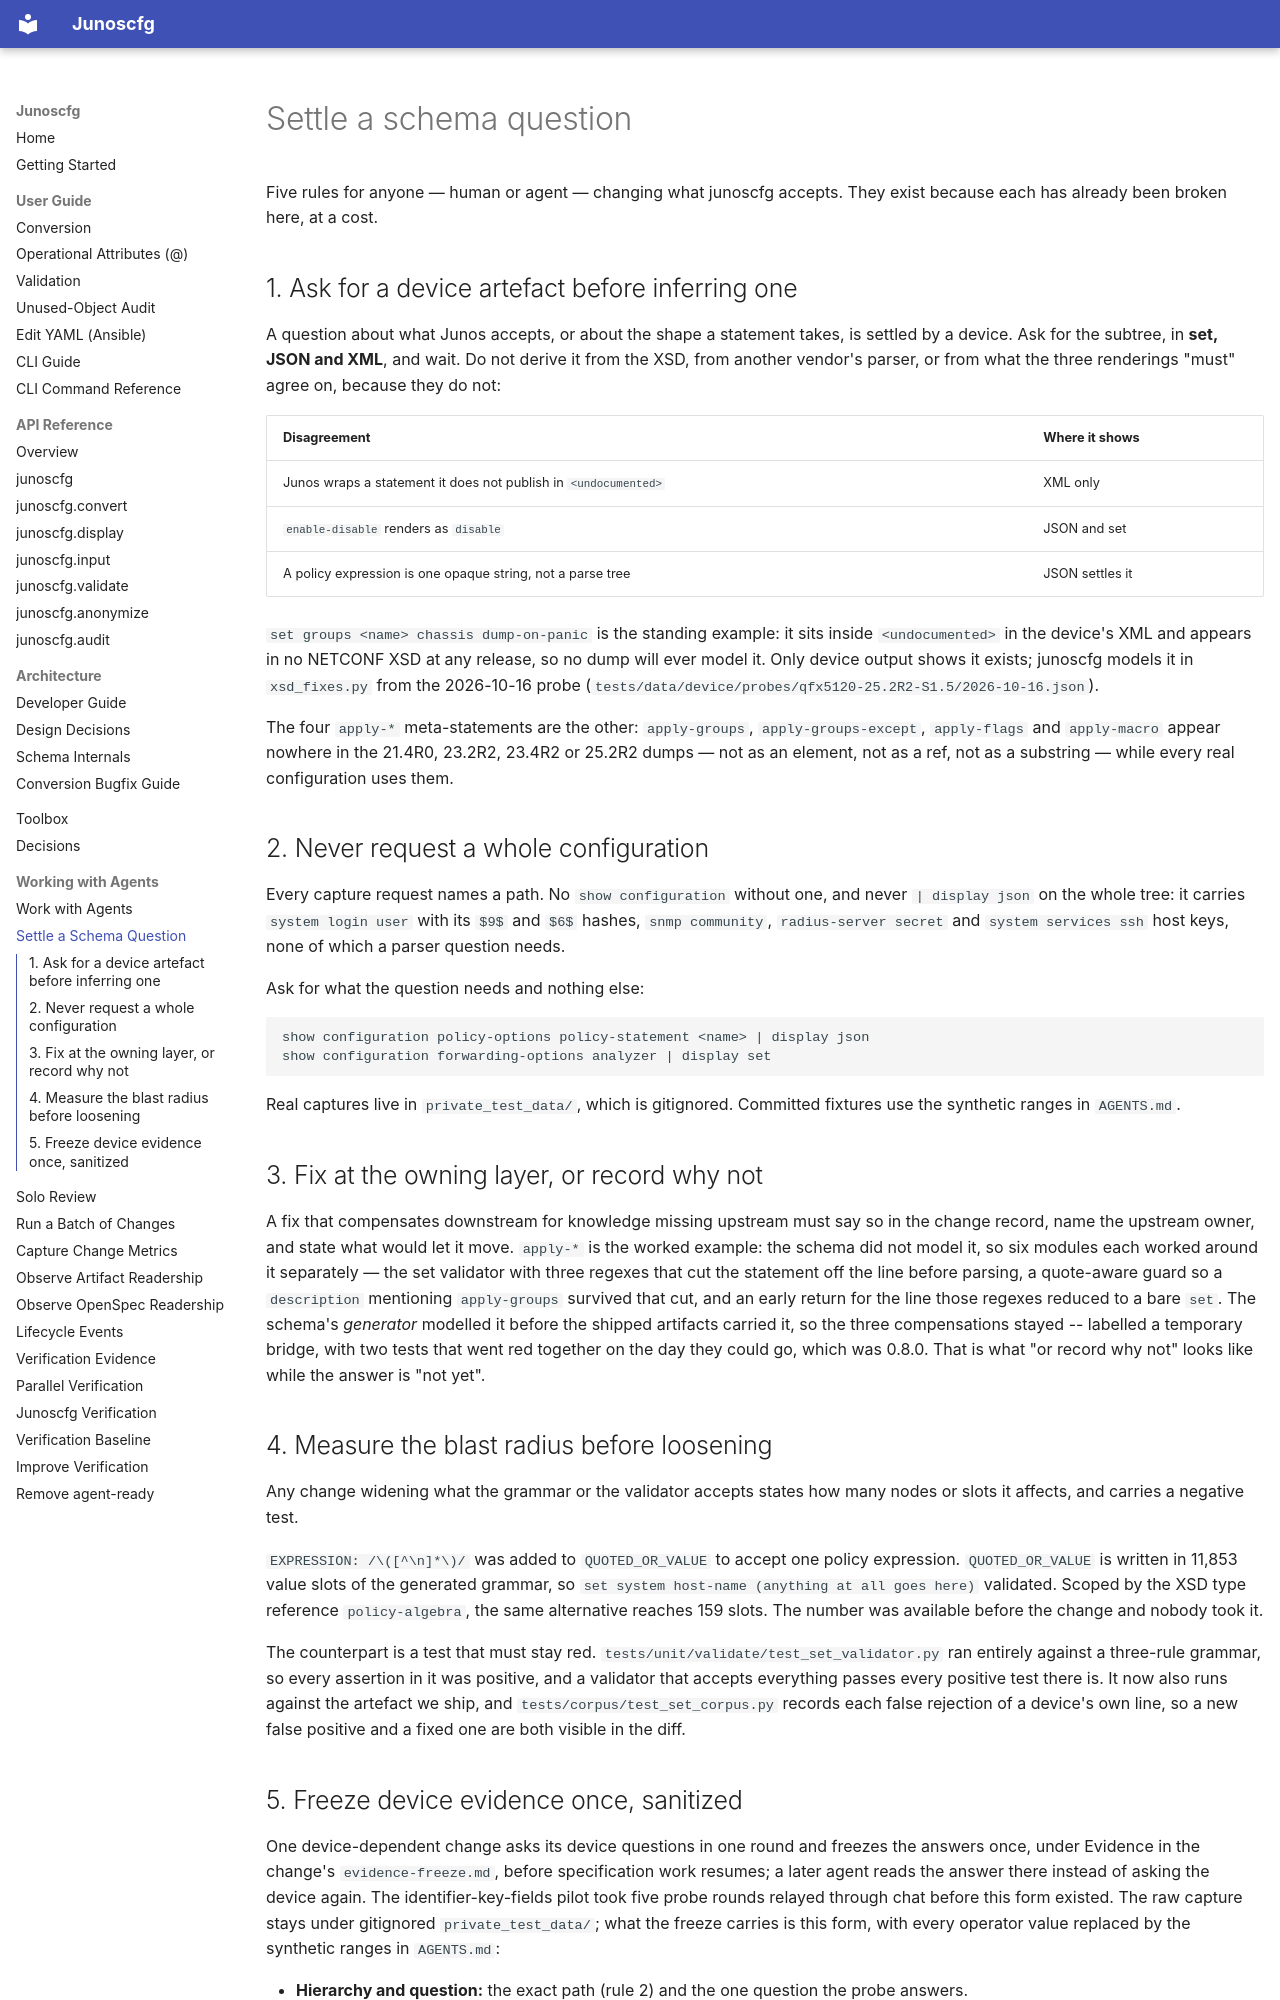

repository: dg-i/junoscfg · page: how-to/settle-a-schema-question/index.html · generator: mkdocs

# Settle a schema question

Five rules for anyone — human or agent — changing what junoscfg accepts.
They exist because each has already been broken here, at a cost.

## 1. Ask for a device artefact before inferring one

A question about what Junos accepts, or about the shape a statement takes, is
settled by a device. Ask for the subtree, in **set, JSON and XML**, and wait.
Do not derive it from the XSD, from another vendor's parser, or from what the
three renderings "must" agree on, because they do not:

| Disagreement | Where it shows |
|---|---|
| Junos wraps a statement it does not publish in `<undocumented>` | XML only |
| `enable-disable` renders as `disable` | JSON and set |
| A policy expression is one opaque string, not a parse tree | JSON settles it |

`set groups <name> chassis dump-on-panic` is the standing example: it sits
inside `<undocumented>` in the device's XML and appears in no NETCONF XSD at
any release, so no dump will ever model it. Only device output shows it
exists; junoscfg models it in `xsd_fixes.py` from the 2026-10-16 probe
(`tests/data/device/probes/qfx5120-25.2R2-S1.5/2026-10-16.json`).

The four `apply-*` meta-statements are the other: `apply-groups`,
`apply-groups-except`, `apply-flags` and `apply-macro` appear nowhere in the
21.4R0, 23.2R2, 23.4R2 or 25.2R2 dumps — not as an element, not as a ref, not
as a substring — while every real configuration uses them.

## 2. Never request a whole configuration

Every capture request names a path. No `show configuration` without one, and
never `| display json` on the whole tree: it carries `system login user` with
its `$9$` and `$6$` hashes, `snmp community`, `radius-server secret` and
`system services ssh` host keys, none of which a parser question needs.

Ask for what the question needs and nothing else:

```text
show configuration policy-options policy-statement <name> | display json
show configuration forwarding-options analyzer | display set
```

Real captures live in `private_test_data/`, which is gitignored. Committed
fixtures use the synthetic ranges in `AGENTS.md`.

## 3. Fix at the owning layer, or record why not

A fix that compensates downstream for knowledge missing upstream must say so
in the change record, name the upstream owner, and state what would let it
move. `apply-*` is the worked example: the schema did not model it, so six
modules each worked around it separately — the set validator with three
regexes that cut the statement off the line before parsing, a quote-aware
guard so a `description` mentioning `apply-groups` survived that cut, and an
early return for the line those regexes reduced to a bare `set`. The schema's
*generator* modelled it before the shipped artifacts carried it, so the three
compensations stayed -- labelled a temporary bridge, with two tests that went
red together on the day they could go, which was 0.8.0. That is what "or
record why not" looks like while the answer is "not yet".

## 4. Measure the blast radius before loosening

Any change widening what the grammar or the validator accepts states how many
nodes or slots it affects, and carries a negative test.

`EXPRESSION: /\([^\n]*\)/` was added to `QUOTED_OR_VALUE` to accept one policy
expression. `QUOTED_OR_VALUE` is written in 11,853 value slots of the generated
grammar, so `set system host-name (anything at all goes here)` validated.
Scoped by the XSD type reference `policy-algebra`, the same alternative reaches
159 slots. The number was available before the change and nobody took it.

The counterpart is a test that must stay red. `tests/unit/validate/test_set_validator.py`
ran entirely against a three-rule grammar, so every assertion in it was
positive, and a validator that accepts everything passes every positive test
there is. It now also runs against the artefact we ship, and
`tests/corpus/test_set_corpus.py` records each false rejection of a device's own
line, so a new false positive and a fixed one are both visible in the diff.
